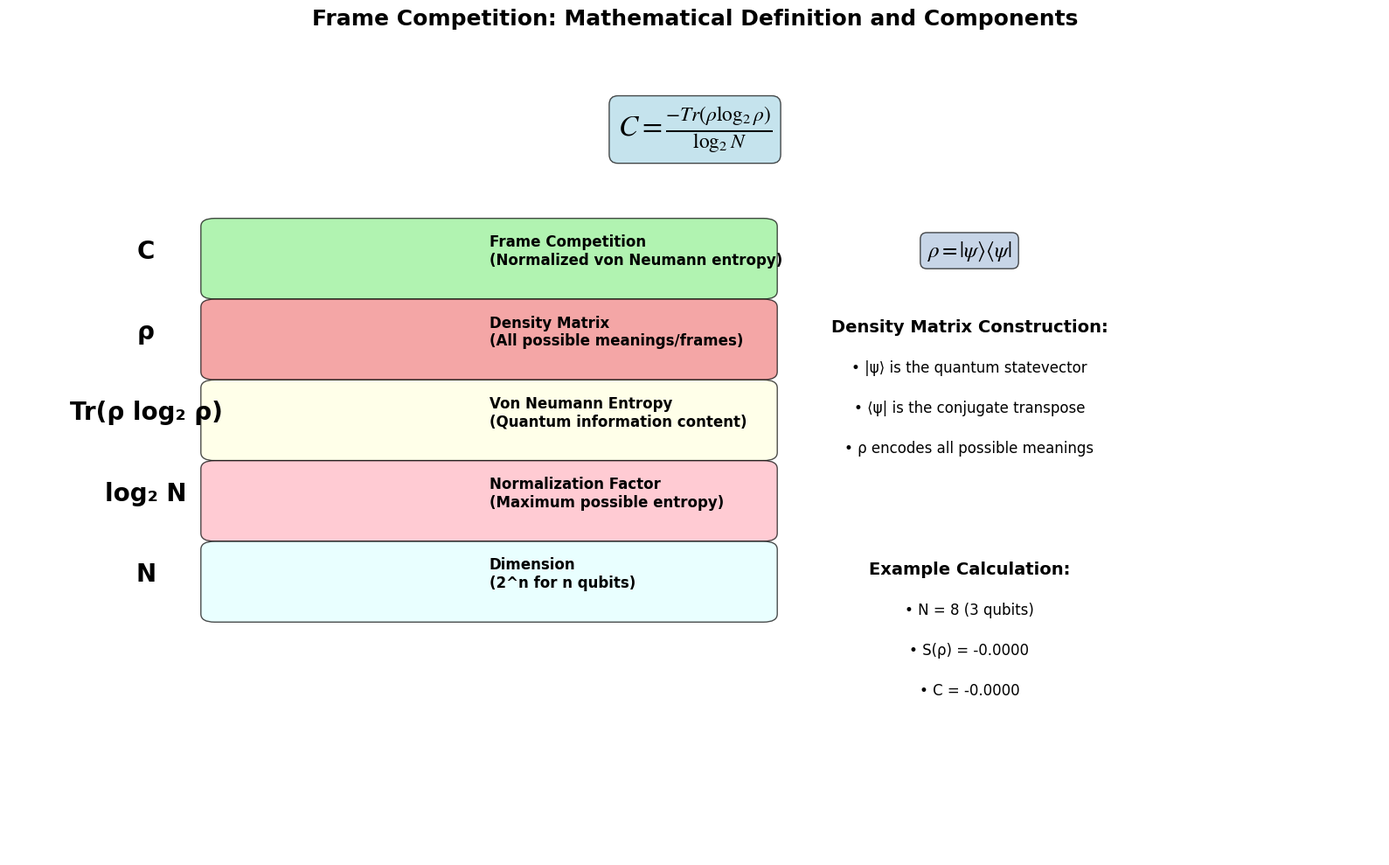
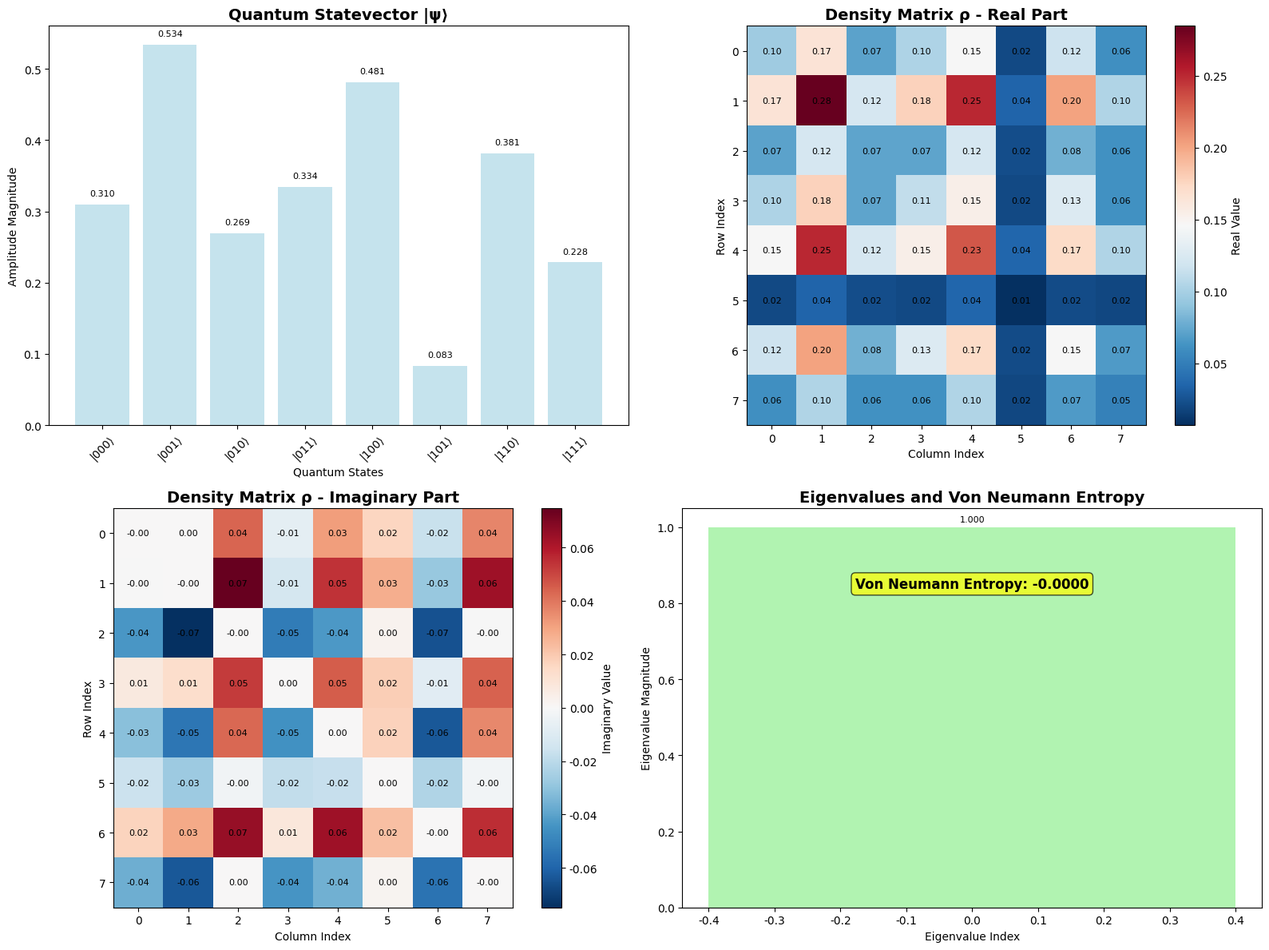
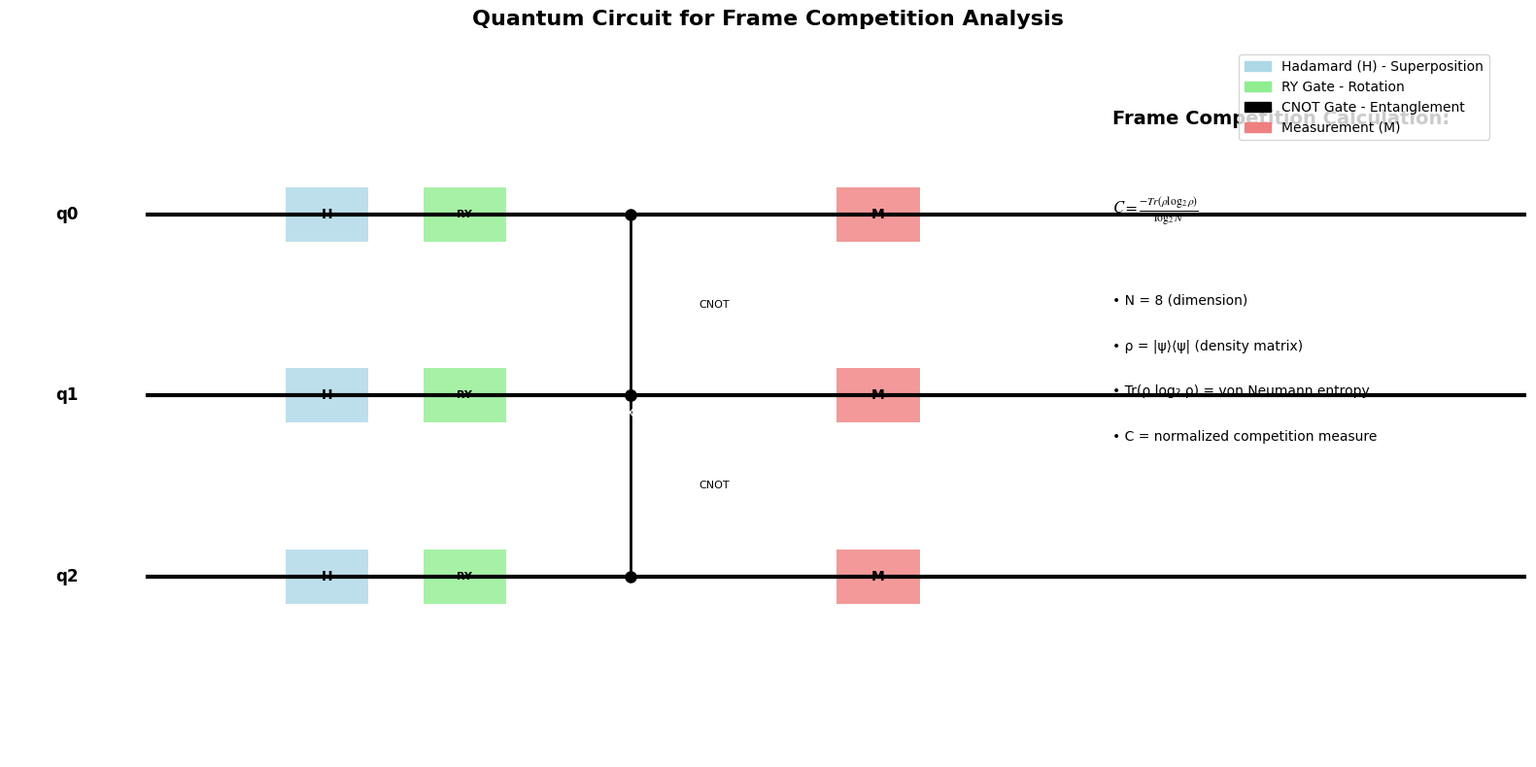
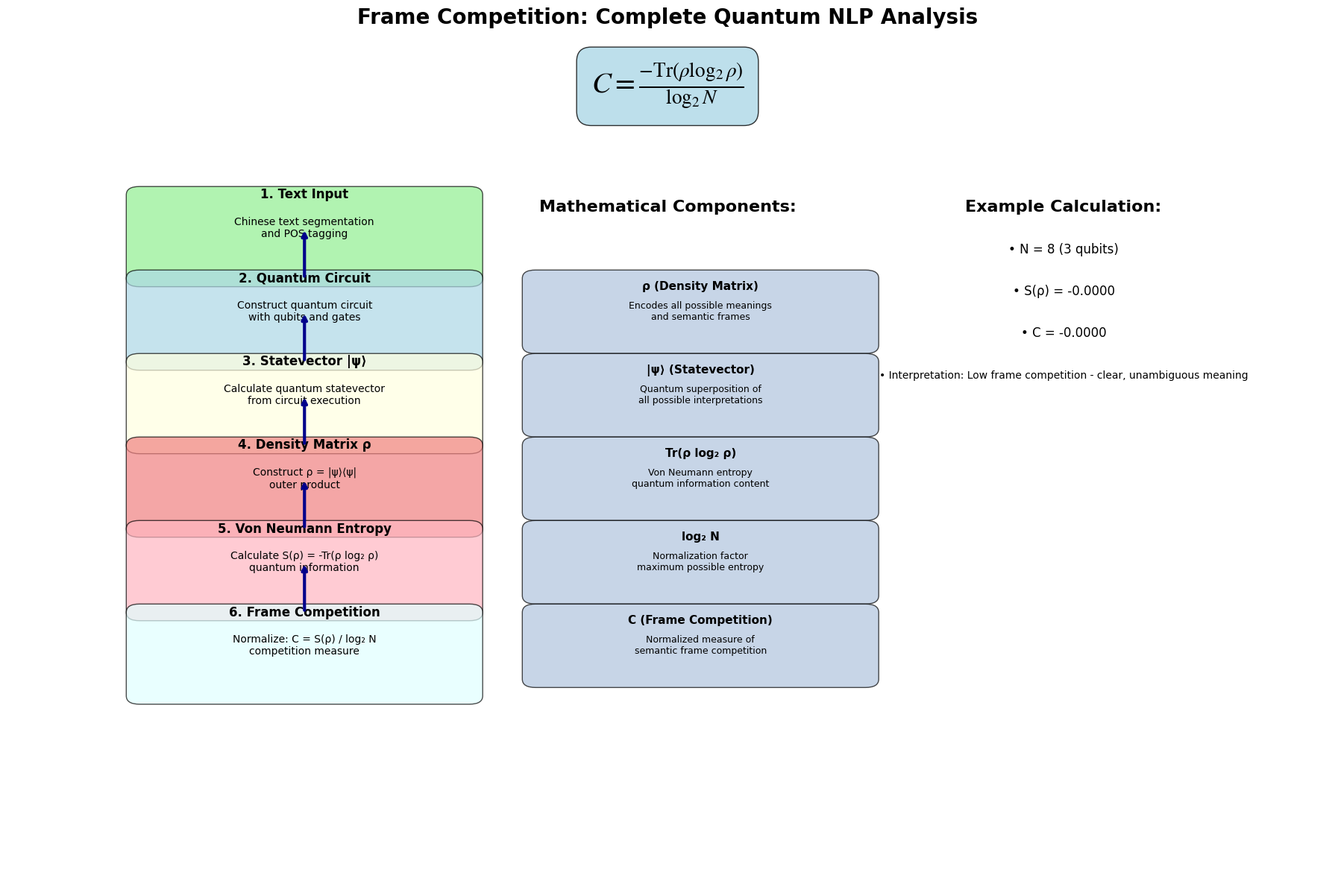

Python code for these plots, in order:
#!/usr/bin/env python3
"""
Frame Competition Visualization
Illustrates the mathematical definition and quantum components of Frame Competition
"""

import numpy as np
import matplotlib.pyplot as plt
from matplotlib.patches import Rectangle, FancyBboxPatch, Circle
import matplotlib.patches as mpatches
from matplotlib.patches import FancyArrowPatch
import seaborn as sns

# Set font support
plt.rcParams['font.sans-serif'] = ['Arial Unicode MS', 'SimHei', 'DejaVu Sans']
plt.rcParams['axes.unicode_minus'] = False
plt.rcParams['mathtext.fontset'] = 'stix'

class FrameCompetitionVisualization:
    def __init__(self):
        """Initialize the frame competition visualization"""
        
        # Sample density matrix for illustration
        np.random.seed(42)
        self.n_qubits = 3
        self.dimension = 2**self.n_qubits
        
        # Create a sample statevector
        statevector = np.random.random(self.dimension) + 1j * np.random.random(self.dimension)
        statevector = statevector / np.linalg.norm(statevector)
        
        # Construct density matrix
        self.density_matrix = np.outer(statevector, np.conj(statevector))
        
        # Calculate von Neumann entropy
        eigenvalues = np.linalg.eigvals(self.density_matrix)
        eigenvalues = np.real(eigenvalues)  # Take real part
        eigenvalues = eigenvalues[eigenvalues > 1e-10]  # Remove near-zero values
        
        self.von_neumann_entropy = -np.sum(eigenvalues * np.log2(eigenvalues + 1e-10))
        self.frame_competition = self.von_neumann_entropy / np.log2(self.dimension)
        
        print(f"Sample calculation:")
        print(f"Dimension (N): {self.dimension}")
        print(f"Von Neumann Entropy: {self.von_neumann_entropy:.4f}")
        print(f"Frame Competition: {self.frame_competition:.4f}")
    
    def create_formula_visualization(self):
        """Create visualization of the Frame Competition formula"""
        fig, ax = plt.subplots(1, 1, figsize=(16, 10))
        
        ax.set_title('Frame Competition: Mathematical Definition and Components', 
                    fontsize=18, weight='bold', pad=20)
        
        # Main formula
        formula_text = r'$C = \frac{-Tr(\rho \log_2 \rho)}{\log_2 N}$'
        ax.text(0.5, 0.9, formula_text, fontsize=24, ha='center', va='center', 
                weight='bold', bbox=dict(boxstyle="round,pad=0.3", facecolor='lightblue', alpha=0.7))
        
        # Component explanations
        components = [
            (0.1, 0.75, 'C', 'Frame Competition\n(Normalized von Neumann entropy)', 'lightgreen'),
            (0.1, 0.65, 'ρ', 'Density Matrix\n(All possible meanings/frames)', 'lightcoral'),
            (0.1, 0.55, 'Tr(ρ log₂ ρ)', 'Von Neumann Entropy\n(Quantum information content)', 'lightyellow'),
            (0.1, 0.45, 'log₂ N', 'Normalization Factor\n(Maximum possible entropy)', 'lightpink'),
            (0.1, 0.35, 'N', 'Dimension\n(2^n for n qubits)', 'lightcyan')
        ]
        
        for x, y, symbol, description, color in components:
            # Symbol
            ax.text(x, y, symbol, fontsize=20, weight='bold', ha='center', va='center')
            
            # Description box
            rect = FancyBboxPatch((x+0.05, y-0.05), 0.4, 0.08, 
                                boxstyle="round,pad=0.01", facecolor=color, alpha=0.7)
            ax.add_patch(rect)
            
            # Description text
            ax.text(x+0.25, y, description, fontsize=12, ha='left', va='center', weight='bold')
        
        # Density matrix construction
        construction_text = r'$\rho = |\psi\rangle\langle\psi|$'
        ax.text(0.7, 0.75, construction_text, fontsize=18, ha='center', va='center',
                bbox=dict(boxstyle="round,pad=0.3", facecolor='lightsteelblue', alpha=0.7))
        
        ax.text(0.7, 0.65, 'Density Matrix Construction:', fontsize=14, weight='bold', ha='center')
        ax.text(0.7, 0.6, '• |ψ⟩ is the quantum statevector', fontsize=12, ha='center')
        ax.text(0.7, 0.55, '• ⟨ψ| is the conjugate transpose', fontsize=12, ha='center')
        ax.text(0.7, 0.5, '• ρ encodes all possible meanings', fontsize=12, ha='center')
        
        # Example calculation
        ax.text(0.7, 0.35, 'Example Calculation:', fontsize=14, weight='bold', ha='center')
        ax.text(0.7, 0.3, f'• N = {self.dimension} (3 qubits)', fontsize=12, ha='center')
        ax.text(0.7, 0.25, f'• S(ρ) = {self.von_neumann_entropy:.4f}', fontsize=12, ha='center')
        ax.text(0.7, 0.2, f'• C = {self.frame_competition:.4f}', fontsize=12, ha='center')
        
        ax.set_xlim(0, 1)
        ax.set_ylim(0, 1)
        ax.axis('off')
        
        plt.tight_layout()
        plt.savefig('frame_competition_formula.png', dpi=300, bbox_inches='tight')
        plt.close()
    
    def create_density_matrix_visualization(self):
        """Create visualization of density matrix construction"""
        fig, ((ax1, ax2), (ax3, ax4)) = plt.subplots(2, 2, figsize=(16, 12))
        
        # Plot 1: Statevector
        ax1.set_title('Quantum Statevector |ψ⟩', fontsize=14, weight='bold')
        
        # Create sample statevector
        n_states = 8
        states = [f'|{i:03b}⟩' for i in range(n_states)]
        amplitudes = np.random.random(n_states) + 1j * np.random.random(n_states)
        amplitudes = amplitudes / np.linalg.norm(amplitudes)
        
        bars = ax1.bar(range(n_states), np.abs(amplitudes), color='lightblue', alpha=0.7)
        ax1.set_xlabel('Quantum States')
        ax1.set_ylabel('Amplitude Magnitude')
        ax1.set_xticks(range(n_states))
        ax1.set_xticklabels(states, rotation=45)
        
        # Add amplitude values
        for bar, amp in zip(bars, np.abs(amplitudes)):
            height = bar.get_height()
            ax1.text(bar.get_x() + bar.get_width()/2., height + 0.01,
                    f'{amp:.3f}', ha='center', va='bottom', fontsize=8)
        
        # Plot 2: Density Matrix Real Part
        ax2.set_title('Density Matrix ρ - Real Part', fontsize=14, weight='bold')
        
        # Create sample density matrix
        density_matrix = np.outer(amplitudes, np.conj(amplitudes))
        
        im = ax2.imshow(density_matrix.real, cmap='RdBu_r', aspect='equal')
        ax2.set_xlabel('Column Index')
        ax2.set_ylabel('Row Index')
        
        # Add colorbar
        cbar = plt.colorbar(im, ax=ax2)
        cbar.set_label('Real Value')
        
        # Add matrix values
        for i in range(n_states):
            for j in range(n_states):
                text = ax2.text(j, i, f'{density_matrix.real[i, j]:.2f}',
                               ha="center", va="center", color="black", fontsize=8)
        
        # Plot 3: Density Matrix Imaginary Part
        ax3.set_title('Density Matrix ρ - Imaginary Part', fontsize=14, weight='bold')
        
        im = ax3.imshow(density_matrix.imag, cmap='RdBu_r', aspect='equal')
        ax3.set_xlabel('Column Index')
        ax3.set_ylabel('Row Index')
        
        # Add colorbar
        cbar = plt.colorbar(im, ax=ax3)
        cbar.set_label('Imaginary Value')
        
        # Add matrix values
        for i in range(n_states):
            for j in range(n_states):
                text = ax3.text(j, i, f'{density_matrix.imag[i, j]:.2f}',
                               ha="center", va="center", color="black", fontsize=8)
        
        # Plot 4: Eigenvalues and Entropy
        ax4.set_title('Eigenvalues and Von Neumann Entropy', fontsize=14, weight='bold')
        
        # Calculate eigenvalues
        eigenvalues = np.linalg.eigvals(density_matrix)
        eigenvalues = np.real(eigenvalues)
        eigenvalues = eigenvalues[eigenvalues > 1e-10]
        
        # Sort eigenvalues
        eigenvalues = np.sort(eigenvalues)[::-1]
        
        # Plot eigenvalues
        bars = ax4.bar(range(len(eigenvalues)), eigenvalues, color='lightgreen', alpha=0.7)
        ax4.set_xlabel('Eigenvalue Index')
        ax4.set_ylabel('Eigenvalue Magnitude')
        
        # Add eigenvalue values
        for bar, eigenval in zip(bars, eigenvalues):
            height = bar.get_height()
            ax4.text(bar.get_x() + bar.get_width()/2., height + 0.01,
                    f'{eigenval:.3f}', ha='center', va='bottom', fontsize=8)
        
        # Calculate and display entropy
        entropy = -np.sum(eigenvalues * np.log2(eigenvalues + 1e-10))
        ax4.text(0.5, 0.8, f'Von Neumann Entropy: {entropy:.4f}', 
                transform=ax4.transAxes, fontsize=12, weight='bold', ha='center',
                bbox=dict(boxstyle="round,pad=0.3", facecolor='yellow', alpha=0.7))
        
        plt.tight_layout()
        plt.savefig('frame_competition_density_matrix.png', dpi=300, bbox_inches='tight')
        plt.close()
    
    def create_quantum_circuit_visualization(self):
        """Create visualization of quantum circuit for frame competition"""
        fig, ax = plt.subplots(1, 1, figsize=(16, 8))
        
        ax.set_title('Quantum Circuit for Frame Competition Analysis', fontsize=16, weight='bold')
        
        # Draw qubit lines
        n_qubits = 3
        for i in range(n_qubits):
            y = 0.8 - i * 0.2
            ax.plot([0, 1], [y, y], 'k-', linewidth=3)
            ax.text(-0.05, y, f'q{i}', fontsize=12, ha='right', va='center', weight='bold')
        
        # Draw Hadamard gates
        for i in range(n_qubits):
            y = 0.8 - i * 0.2
            rect = Rectangle((0.1, y-0.03), 0.06, 0.06, facecolor='lightblue', alpha=0.8)
            ax.add_patch(rect)
            ax.text(0.13, y, 'H', fontsize=10, ha='center', va='center', weight='bold')
        
        # Draw rotation gates
        for i in range(n_qubits):
            y = 0.8 - i * 0.2
            rect = Rectangle((0.2, y-0.03), 0.06, 0.06, facecolor='lightgreen', alpha=0.8)
            ax.add_patch(rect)
            ax.text(0.23, y, 'RY', fontsize=8, ha='center', va='center', weight='bold')
        
        # Draw CNOT gates
        for i in range(n_qubits-1):
            y1 = 0.8 - i * 0.2
            y2 = 0.8 - (i+1) * 0.2
            
            # Control dot
            ax.plot(0.35, y1, 'ko', markersize=8)
            # Target with X
            ax.plot(0.35, y2, 'ko', markersize=8)
            ax.text(0.35, y2-0.02, 'X', fontsize=10, ha='center', va='center', color='white')
            # Connection line
            ax.plot([0.35, 0.35], [y1, y2], 'k-', linewidth=2)
            ax.text(0.4, (y1+y2)/2, 'CNOT', fontsize=8, ha='left', va='center')
        
        # Draw measurement
        for i in range(n_qubits):
            y = 0.8 - i * 0.2
            rect = Rectangle((0.5, y-0.03), 0.06, 0.06, facecolor='lightcoral', alpha=0.8)
            ax.add_patch(rect)
            ax.text(0.53, y, 'M', fontsize=10, ha='center', va='center', weight='bold')
        
        # Add formula annotations
        ax.text(0.7, 0.9, 'Frame Competition Calculation:', fontsize=14, weight='bold')
        ax.text(0.7, 0.8, r'$C = \frac{-Tr(\rho \log_2 \rho)}{\log_2 N}$', 
                fontsize=12, ha='left')
        ax.text(0.7, 0.7, f'• N = {2**n_qubits} (dimension)', fontsize=10, ha='left')
        ax.text(0.7, 0.65, f'• ρ = |ψ⟩⟨ψ| (density matrix)', fontsize=10, ha='left')
        ax.text(0.7, 0.6, f'• Tr(ρ log₂ ρ) = von Neumann entropy', fontsize=10, ha='left')
        ax.text(0.7, 0.55, f'• C = normalized competition measure', fontsize=10, ha='left')
        
        # Add legend
        legend_elements = [
            mpatches.Patch(color='lightblue', label='Hadamard (H) - Superposition'),
            mpatches.Patch(color='lightgreen', label='RY Gate - Rotation'),
            mpatches.Patch(color='black', label='CNOT Gate - Entanglement'),
            mpatches.Patch(color='lightcoral', label='Measurement (M)')
        ]
        ax.legend(handles=legend_elements, loc='upper right', bbox_to_anchor=(0.98, 0.98))
        
        ax.set_xlim(-0.1, 1)
        ax.set_ylim(0.2, 1)
        ax.axis('off')
        
        plt.tight_layout()
        plt.savefig('frame_competition_quantum_circuit.png', dpi=300, bbox_inches='tight')
        plt.close()
    
    def create_comprehensive_visualization(self):
        """Create comprehensive frame competition visualization"""
        fig, ax = plt.subplots(1, 1, figsize=(18, 12))
        
        ax.set_title('Frame Competition: Complete Quantum NLP Analysis', 
                    fontsize=20, weight='bold', pad=20)
        
        # Main formula at the top
        formula_text = r'$C = \frac{-\text{Tr}(\rho \log_2 \rho)}{\log_2 N}$'
        ax.text(0.5, 0.95, formula_text, fontsize=28, ha='center', va='center', 
                weight='bold', bbox=dict(boxstyle="round,pad=0.5", facecolor='lightblue', alpha=0.8))
        
        # Step-by-step process
        steps = [
            (0.1, 0.8, '1. Text Input', 'Chinese text segmentation\nand POS tagging', 'lightgreen'),
            (0.1, 0.7, '2. Quantum Circuit', 'Construct quantum circuit\nwith qubits and gates', 'lightblue'),
            (0.1, 0.6, '3. Statevector |ψ⟩', 'Calculate quantum statevector\nfrom circuit execution', 'lightyellow'),
            (0.1, 0.5, '4. Density Matrix ρ', 'Construct ρ = |ψ⟩⟨ψ|\nouter product', 'lightcoral'),
            (0.1, 0.4, '5. Von Neumann Entropy', 'Calculate S(ρ) = -Tr(ρ log₂ ρ)\nquantum information', 'lightpink'),
            (0.1, 0.3, '6. Frame Competition', 'Normalize: C = S(ρ) / log₂ N\ncompetition measure', 'lightcyan')
        ]
        
        for x, y, title, description, color in steps:
            # Step box
            rect = FancyBboxPatch((x, y-0.08), 0.25, 0.1, 
                                boxstyle="round,pad=0.01", facecolor=color, alpha=0.7)
            ax.add_patch(rect)
            
            # Step title
            ax.text(x+0.125, y+0.02, title, fontsize=12, weight='bold', ha='center', va='center')
            
            # Step description
            ax.text(x+0.125, y-0.02, description, fontsize=10, ha='center', va='center')
        
        # Mathematical details
        ax.text(0.5, 0.8, 'Mathematical Components:', fontsize=16, weight='bold', ha='center')
        
        components = [
            (0.4, 0.7, 'ρ (Density Matrix)', 'Encodes all possible meanings\nand semantic frames'),
            (0.4, 0.6, '|ψ⟩ (Statevector)', 'Quantum superposition of\nall possible interpretations'),
            (0.4, 0.5, 'Tr(ρ log₂ ρ)', 'Von Neumann entropy\nquantum information content'),
            (0.4, 0.4, 'log₂ N', 'Normalization factor\nmaximum possible entropy'),
            (0.4, 0.3, 'C (Frame Competition)', 'Normalized measure of\nsemantic frame competition')
        ]
        
        for x, y, title, description in components:
            # Component box
            rect = FancyBboxPatch((x, y-0.06), 0.25, 0.08, 
                                boxstyle="round,pad=0.01", facecolor='lightsteelblue', alpha=0.7)
            ax.add_patch(rect)
            
            # Component title
            ax.text(x+0.125, y+0.01, title, fontsize=11, weight='bold', ha='center', va='center')
            
            # Component description
            ax.text(x+0.125, y-0.02, description, fontsize=9, ha='center', va='center')
        
        # Example calculation
        ax.text(0.8, 0.8, 'Example Calculation:', fontsize=16, weight='bold', ha='center')
        ax.text(0.8, 0.75, f'• N = {self.dimension} (3 qubits)', fontsize=12, ha='center')
        ax.text(0.8, 0.7, f'• S(ρ) = {self.von_neumann_entropy:.4f}', fontsize=12, ha='center')
        ax.text(0.8, 0.65, f'• C = {self.frame_competition:.4f}', fontsize=12, ha='center')
        ax.text(0.8, 0.6, f'• Interpretation: {self._interpret_competition()}', fontsize=10, ha='center')
        
        # Arrows showing flow
        arrow_props = dict(arrowstyle='->', lw=3, color='darkblue')
        
        # Vertical flow arrows
        for i in range(len(steps)-1):
            ax.annotate('', xy=(0.225, steps[i+1][1]+0.08), 
                       xytext=(0.225, steps[i][1]-0.08),
                       arrowprops=arrow_props)
        
        ax.set_xlim(0, 1)
        ax.set_ylim(0, 1)
        ax.axis('off')
        
        plt.tight_layout()
        plt.savefig('frame_competition_comprehensive.png', dpi=300, bbox_inches='tight')
        plt.close()
    
    def _interpret_competition(self):
        """Interpret the frame competition value"""
        if self.frame_competition > 0.8:
            return "High frame competition - multiple competing interpretations"
        elif self.frame_competition > 0.5:
            return "Moderate frame competition - some semantic ambiguity"
        else:
            return "Low frame competition - clear, unambiguous meaning"
    
    def create_all_visualizations(self):
        """Create all frame competition visualizations"""
        print("Creating Frame Competition visualizations...")
        
        self.create_formula_visualization()
        print("✓ Formula visualization created")
        
        self.create_density_matrix_visualization()
        print("✓ Density matrix visualization created")
        
        self.create_quantum_circuit_visualization()
        print("✓ Quantum circuit visualization created")
        
        self.create_comprehensive_visualization()
        print("✓ Comprehensive visualization created")
        
        print("\nAll visualizations saved:")
        print("- frame_competition_formula.png")
        print("- frame_competition_density_matrix.png")
        print("- frame_competition_quantum_circuit.png")
        print("- frame_competition_comprehensive.png")

def main():
    """Main function to create frame competition visualizations"""
    visualizer = FrameCompetitionVisualization()
    visualizer.create_all_visualizations()

if __name__ == "__main__":
    main()
